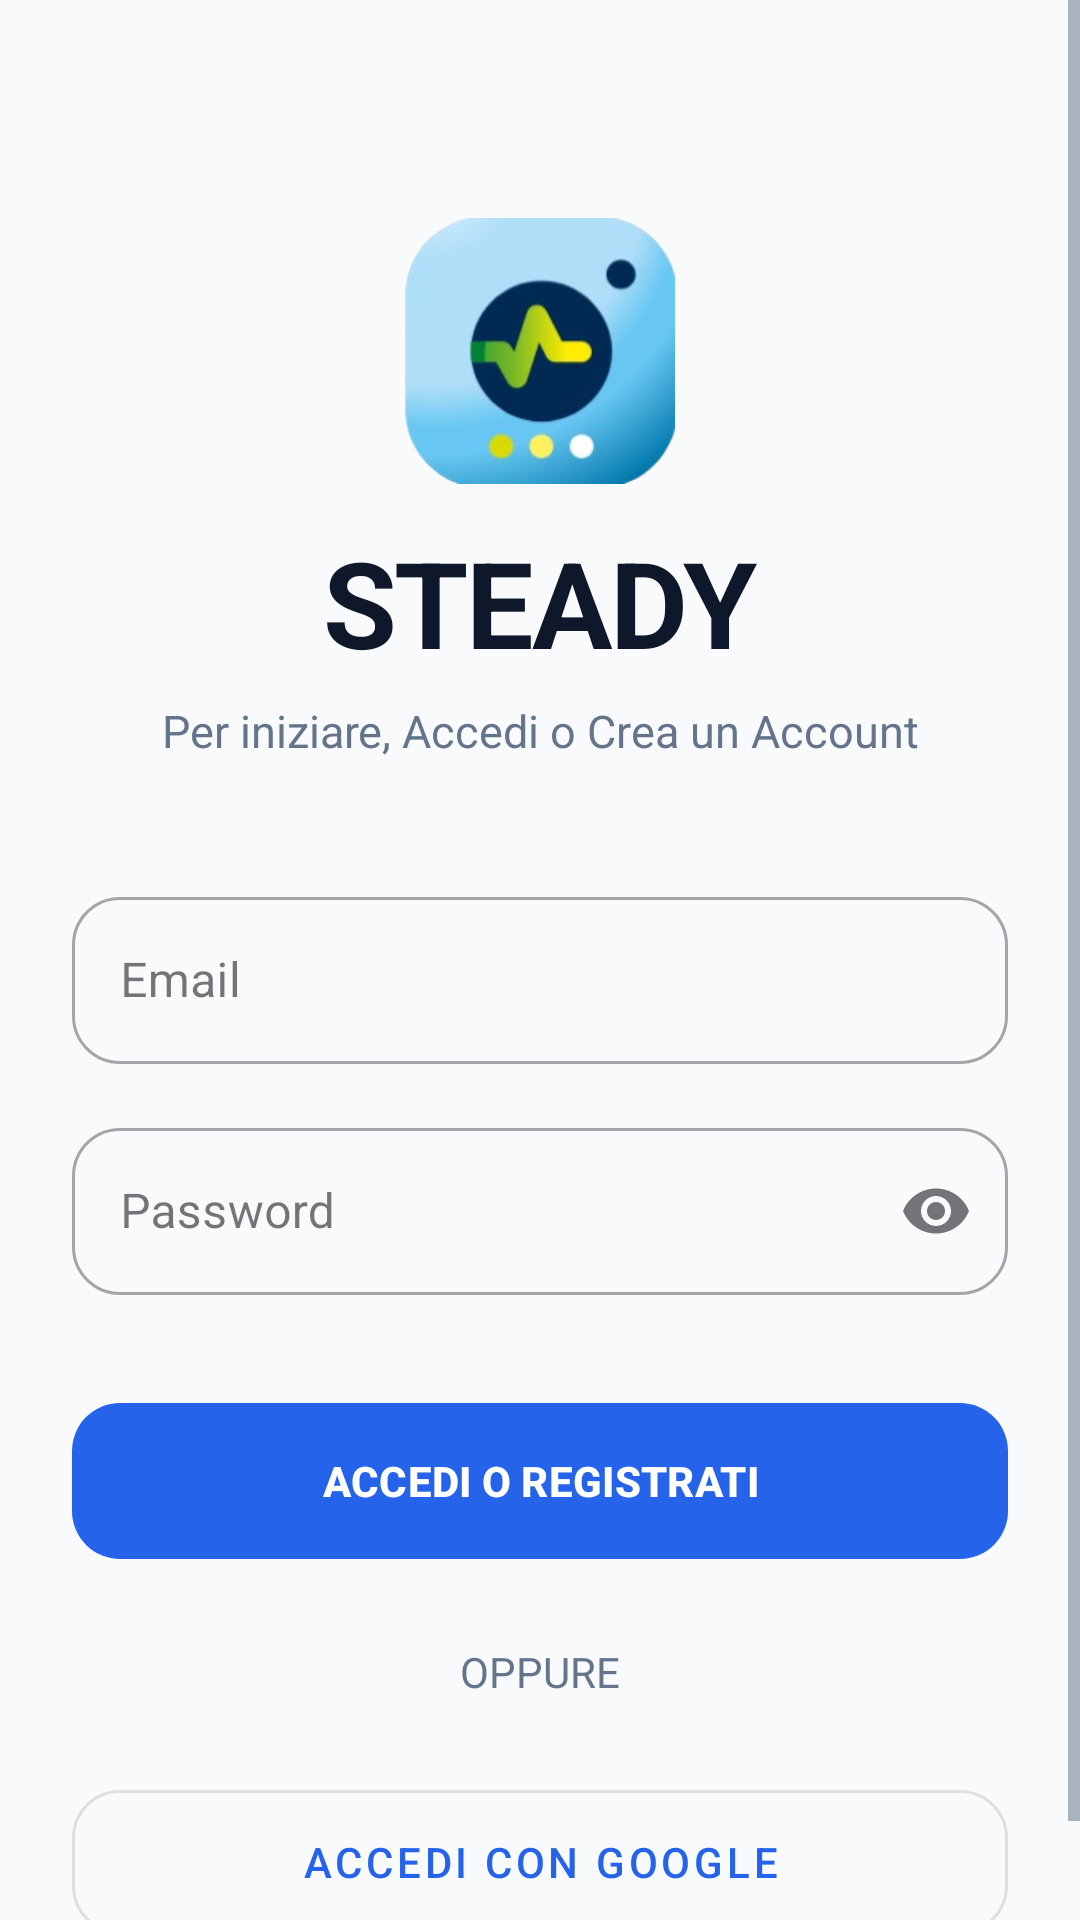

Write the Android layout XML for this screen, with the resource values it uses.
<!-- AndroidManifest.xml: application theme Theme.SmokeShield -->
<!-- res/layout/fragment_login.xml -->
<?xml version="1.0" encoding="utf-8"?>
<layout xmlns:android="http://schemas.android.com/apk/res/android"
    xmlns:app="http://schemas.android.com/apk/res-auto"
    xmlns:tools="http://schemas.android.com/tools">

    <ScrollView
        android:layout_width="match_parent"
        android:layout_height="match_parent"
        android:background="?android:attr/colorBackground"
        android:fillViewport="true">

        <androidx.constraintlayout.widget.ConstraintLayout
            android:layout_width="match_parent"
            android:layout_height="wrap_content"
            android:padding="24dp"
            tools:context=".LoginFragment">

            <LinearLayout
                android:id="@+id/ll_header"
                android:layout_width="wrap_content"
                android:layout_height="wrap_content"
                android:orientation="vertical"
                android:gravity="center"
                android:layout_marginTop="48dp"
                app:layout_constraintEnd_toEndOf="parent"
                app:layout_constraintStart_toStartOf="parent"
                app:layout_constraintTop_toTopOf="parent">

                <ImageView
                    android:id="@+id/iv_app_logo"
                    android:layout_width="90dp"
                    android:layout_height="90dp"
                    android:layout_marginBottom="12dp"
                    android:src="@drawable/logo_steady"
                    android:contentDescription="Logo Steady" />

                <TextView
                    android:id="@+id/tv_app_name"
                    android:layout_width="wrap_content"
                    android:layout_height="wrap_content"
                    android:text="@string/app_name"
                    android:textColor="?android:attr/textColorPrimary"
                    android:textSize="40sp"
                    android:textStyle="bold"
                    android:letterSpacing="-0.02"/>

                <TextView
                    android:id="@+id/tv_subtitle"
                    android:layout_width="wrap_content"
                    android:layout_height="wrap_content"
                    android:layout_marginTop="6dp"
                    android:text="@string/accedi_per_resistere_alla_crisi"
                    android:textColor="?android:attr/textColorSecondary"
                    android:textSize="15sp"/>
            </LinearLayout>

            <com.google.android.material.textfield.TextInputLayout
                android:id="@+id/til_email"
                style="@style/Widget.MaterialComponents.TextInputLayout.OutlinedBox"
                android:layout_width="match_parent"
                android:layout_height="wrap_content"
                android:layout_marginTop="40dp"
                android:hint="@string/email"
                app:boxCornerRadiusTopStart="16dp"
                app:boxCornerRadiusTopEnd="16dp"
                app:boxCornerRadiusBottomStart="16dp"
                app:boxCornerRadiusBottomEnd="16dp"
                app:layout_constraintTop_toBottomOf="@id/ll_header">

                <com.google.android.material.textfield.TextInputEditText
                    android:id="@+id/et_email"
                    android:layout_width="match_parent"
                    android:layout_height="wrap_content"
                    android:inputType="textEmailAddress" />
            </com.google.android.material.textfield.TextInputLayout>

            <com.google.android.material.textfield.TextInputLayout
                android:id="@+id/til_password"
                style="@style/Widget.MaterialComponents.TextInputLayout.OutlinedBox"
                android:layout_width="match_parent"
                android:layout_height="wrap_content"
                android:layout_marginTop="16dp"
                android:hint="@string/password"
                app:boxCornerRadiusTopStart="16dp"
                app:boxCornerRadiusTopEnd="16dp"
                app:boxCornerRadiusBottomStart="16dp"
                app:boxCornerRadiusBottomEnd="16dp"
                app:endIconMode="password_toggle"
                app:layout_constraintTop_toBottomOf="@id/til_email">

                <com.google.android.material.textfield.TextInputEditText
                    android:id="@+id/et_password"
                    android:layout_width="match_parent"
                    android:layout_height="wrap_content"
                    android:inputType="textPassword" />
            </com.google.android.material.textfield.TextInputLayout>

            <com.google.android.material.button.MaterialButton
                android:id="@+id/btn_login"
                android:layout_width="match_parent"
                android:layout_height="60dp"
                android:layout_marginTop="32dp"
                android:text="@string/accedi_o_registrati"
                android:textStyle="bold"
                app:cornerRadius="16dp"
                app:layout_constraintTop_toBottomOf="@id/til_password" />

            <TextView
                android:id="@+id/tv_or"
                android:layout_width="wrap_content"
                android:layout_height="wrap_content"
                android:layout_marginTop="24dp"
                android:text="@string/oppure"
                android:textColor="?android:attr/textColorSecondary"
                app:layout_constraintEnd_toEndOf="parent"
                app:layout_constraintStart_toStartOf="parent"
                app:layout_constraintTop_toBottomOf="@id/btn_login" />

            <com.google.android.material.button.MaterialButton
                android:id="@+id/btn_google_sign_in"
                style="@style/Widget.MaterialComponents.Button.OutlinedButton"
                android:layout_width="match_parent"
                android:layout_height="60dp"
                android:layout_marginTop="24dp"
                android:text="@string/accedi_con_google"
                app:cornerRadius="16dp"
                app:icon="@drawable/ic_google"
                app:iconGravity="textStart"
                app:layout_constraintTop_toBottomOf="@id/tv_or" />

        </androidx.constraintlayout.widget.ConstraintLayout>
    </ScrollView>
</layout>
<!-- resources referenced by this layout -->
<resources>
  <!-- drawable logo_steady: png bitmap (drawable, 47595 bytes) -->
  <string name="accedi_con_google">Accedi con Google</string>
  <string name="accedi_o_registrati">ACCEDI O REGISTRATI</string>
  <string name="accedi_per_resistere_alla_crisi">Per iniziare, Accedi o Crea un Account</string>
  <string name="app_name">STEADY</string>
  <string name="email">Email</string>
  <string name="oppure">OPPURE</string>
  <string name="password">Password</string>
  <style name="Theme.SmokeShield" parent="Base.Theme.SmokeShield" />
  <style name="Base.Theme.SmokeShield" parent="Theme.Material3.DayNight.NoActionBar">
          <item name="colorPrimary">@color/primaryColor</item>
          <item name="colorOnPrimary">@color/white</item>
          <item name="colorSecondary">@color/secondaryColor</item>
          <item name="colorOnSecondary">@color/white</item>
  
          <item name="android:windowLayoutInDisplayCutoutMode" tools:targetApi="p">shortEdges</item>
          <item name="android:statusBarColor">@color/primaryColor</item>
          <item name="android:windowLightStatusBar">false</item>
          <item name="android:navigationBarColor">@color/backgroundColor</item>
  
          <item name="android:colorBackground">@color/backgroundColor</item>
          <item name="colorSurface">@color/surfaceColor</item>
          <item name="colorError">@color/colorSos</item>
  
          <item name="android:textColorPrimary">@color/textColor</item>
          <item name="android:textColorSecondary">@color/textColorLight</item>
  
          <item name="shapeAppearanceSmallComponent">@style/ShapeAppearance.SmokeShield.Small</item>
          <item name="shapeAppearanceMediumComponent">@style/ShapeAppearance.SmokeShield.Medium</item>
          <item name="shapeAppearanceLargeComponent">@style/ShapeAppearance.SmokeShield.Large</item>
      </style>
  <color name="primaryColor">#2563EB</color>
  <color name="white">#FFFFFFFF</color>
  <color name="secondaryColor">#F59E0B</color>
  <color name="backgroundColor">#F8FAFC</color>
  <color name="surfaceColor">#FFFFFF</color>
  <color name="colorSos">#EF4444</color>
  <color name="textColor">#0F172A</color>
  <color name="textColorLight">#64748B</color>
  <style name="ShapeAppearance.SmokeShield.Small" parent="ShapeAppearance.MaterialComponents.SmallComponent">
          <item name="cornerFamily">rounded</item>
          <item name="cornerSize">12dp</item>
      </style>
  <style name="ShapeAppearance.SmokeShield.Medium" parent="ShapeAppearance.MaterialComponents.MediumComponent">
          <item name="cornerFamily">rounded</item>
          <item name="cornerSize">20dp</item>
      </style>
  <style name="ShapeAppearance.SmokeShield.Large" parent="ShapeAppearance.MaterialComponents.LargeComponent">
          <item name="cornerFamily">rounded</item>
          <item name="cornerSize">28dp</item>
      </style>
</resources>
